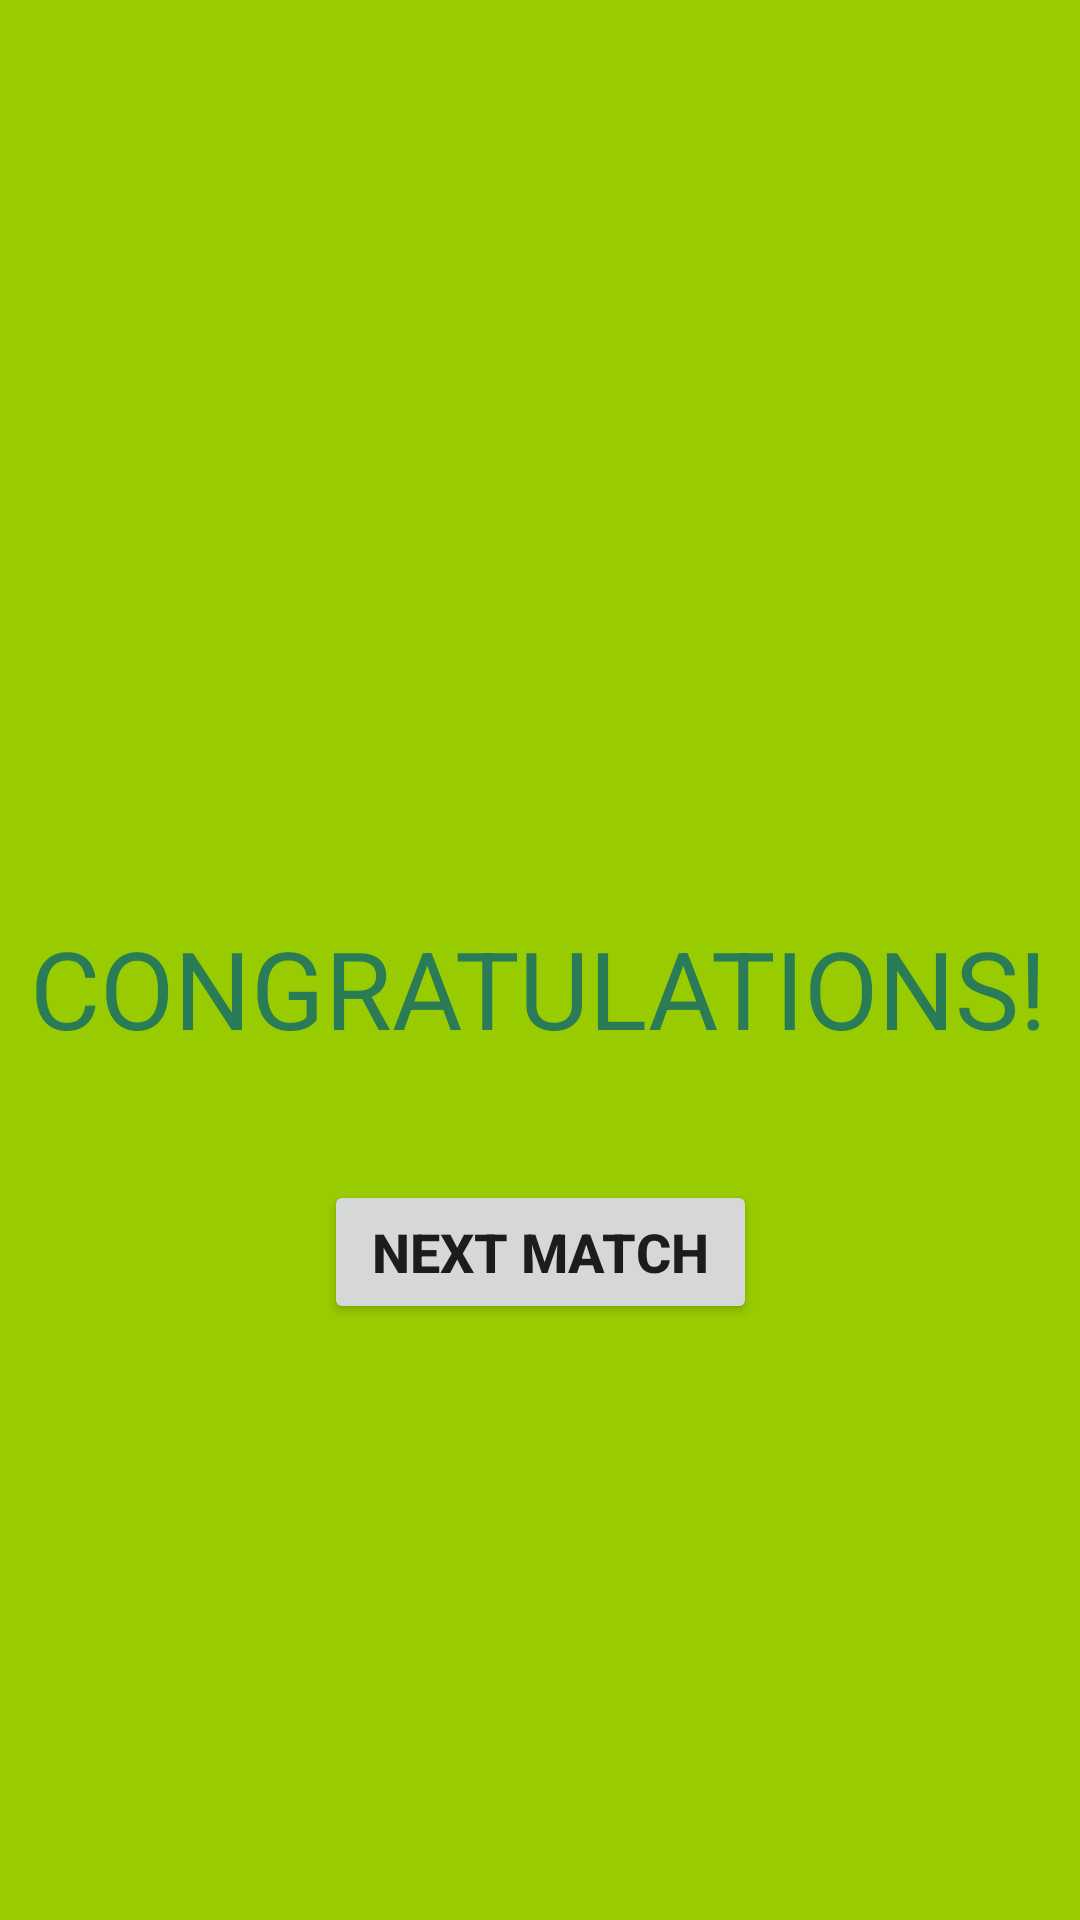

Write the Android layout XML for this screen, with the resource values it uses.
<!-- AndroidManifest.xml: application theme Theme.TebakGambar -->
<!-- res/layout/fragment_game_won.xml -->
<?xml version="1.0" encoding="utf-8"?>
<layout xmlns:android="http://schemas.android.com/apk/res/android"
    xmlns:app="http://schemas.android.com/apk/res-auto"
    xmlns:tools="http://schemas.android.com/tools"
    tools:context="com.example.android.navigation.GameWonFragment">

    <androidx.constraintlayout.widget.ConstraintLayout
        android:id="@+id/gameWonConstraintLayout"
        android:layout_width="match_parent"
        android:layout_height="match_parent"
        android:background="@android:color/holo_green_light">

        <Button
            android:id="@+id/nextMatchButton"
            android:layout_width="wrap_content"
            android:layout_height="wrap_content"
            android:paddingStart="@dimen/button_padding"
            android:paddingEnd="@dimen/button_padding"
            android:text="Next Match"
            android:textColor="@color/youWinDark"
            android:textSize="@dimen/button_text_size"
            android:textStyle="bold"
            app:layout_constraintBottom_toBottomOf="parent"
            app:layout_constraintEnd_toEndOf="parent"
            app:layout_constraintStart_toStartOf="parent"
            app:layout_constraintTop_toBottomOf="@+id/youWinImage" />

        <TextView
            android:id="@+id/textView2"
            android:layout_width="wrap_content"
            android:layout_height="wrap_content"
            android:layout_marginStart="140dp"
            android:layout_marginEnd="139dp"
            android:layout_marginBottom="40dp"
            android:text="CONGRATULATIONS!"
            android:textColor="#297C55"
            android:textSize="36sp"
            app:layout_constraintBottom_toTopOf="@+id/nextMatchButton"
            app:layout_constraintEnd_toEndOf="parent"
            app:layout_constraintHorizontal_bias="0.504"
            app:layout_constraintStart_toStartOf="parent" />

        <ImageView
            android:id="@+id/youWinImage"
            android:layout_width="0dp"
            android:layout_height="wrap_content"
            android:layout_marginStart="@dimen/horizontal_margin"
            android:layout_marginTop="84dp"
            android:layout_marginEnd="@dimen/horizontal_margin"
            android:scaleType="fitCenter"
            app:layout_constraintBottom_toTopOf="@+id/textView2"
            app:layout_constraintEnd_toEndOf="parent"
            app:layout_constraintHorizontal_bias="1.0"
            app:layout_constraintStart_toStartOf="parent"
            app:layout_constraintTop_toTopOf="parent"
            app:srcCompat="@drawable/win" />
    </androidx.constraintlayout.widget.ConstraintLayout>
</layout>
<!-- resources referenced by this layout -->
<resources>
  <dimen name="button_padding">16dp</dimen>
  <dimen name="button_text_size">18sp</dimen>
  <dimen name="horizontal_margin">8dp</dimen>
  <style name="Theme.TebakGambar" parent="Theme.MaterialComponents.DayNight.DarkActionBar">
          
          <item name="colorPrimary">@color/purple_500</item>
          <item name="colorPrimaryVariant">@color/purple_700</item>
          <item name="colorOnPrimary">@color/white</item>
          
          <item name="colorSecondary">@color/teal_200</item>
          <item name="colorSecondaryVariant">@color/teal_700</item>
          <item name="colorOnSecondary">@color/black</item>
          
          <item name="android:statusBarColor" tools:targetApi="l">?attr/colorPrimaryVariant</item>
          
      </style>
  <!-- not gathered from this repository: default colours our renderer supplied (Android Studio template values) -->
  <color name="purple_500">#FF6200EE</color>
  <color name="purple_700">#FF3700B3</color>
  <color name="teal_200">#FF03DAC5</color>
  <color name="teal_700">#FF018786</color>
  <color name="black">#FF000000</color>
  <color name="white">#FFFFFFFF</color>
</resources>
